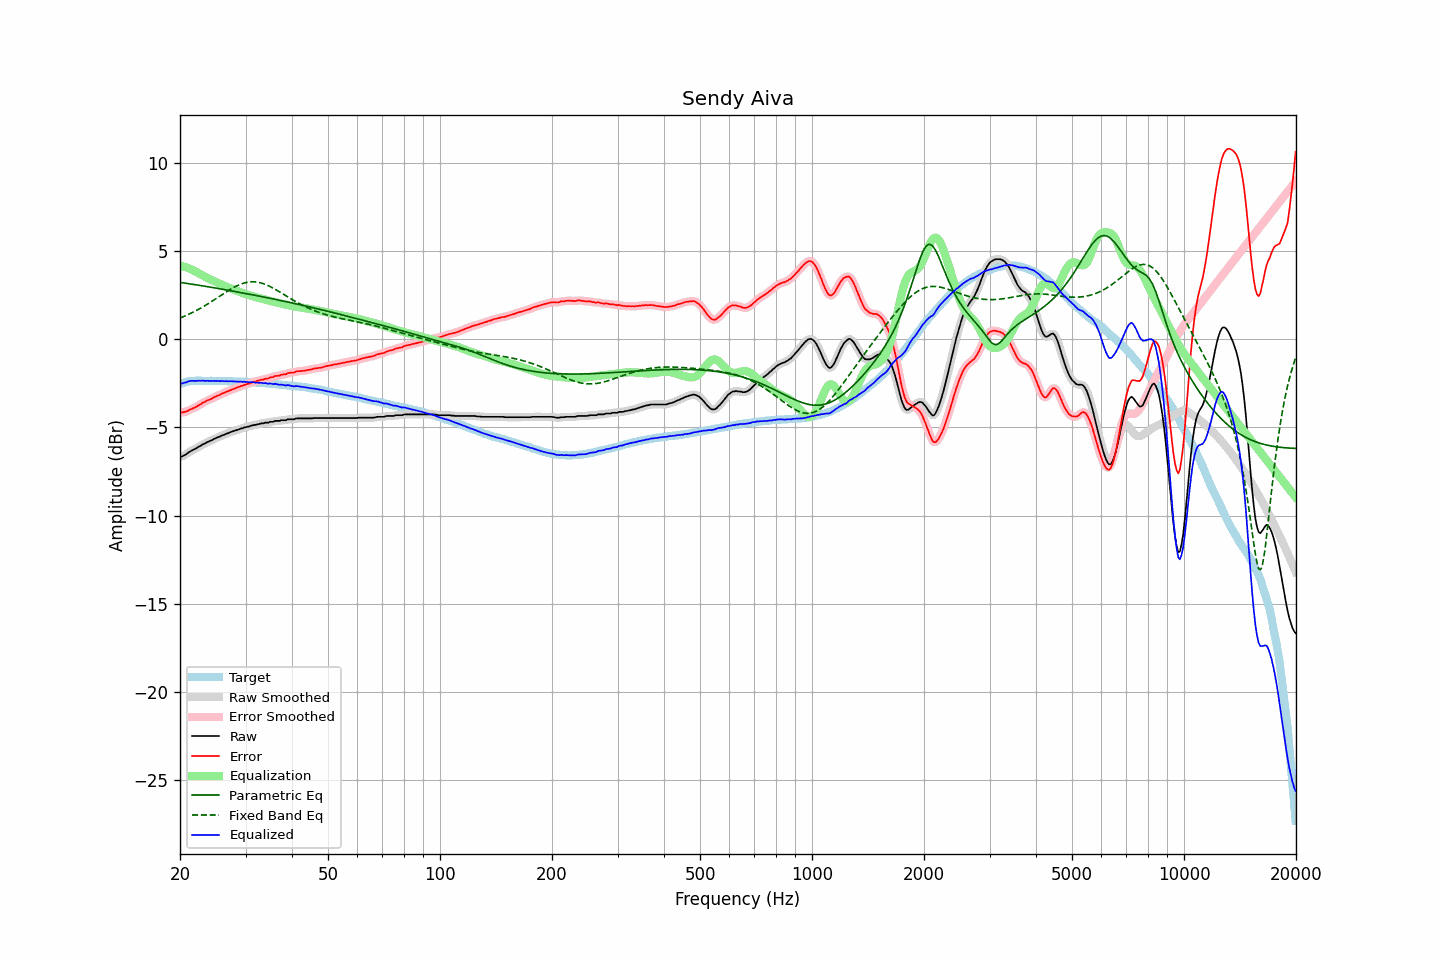

The file beside this chart, header and first rows:
frequency, raw, error, smoothed, error_smoothed, equalization, parametric_eq, fixed_band_eq, equalized_raw, equalized_smoothed, target
20.00, -6.67, -4.14, -6.68, -4.15, 4.17, 3.23, 1.21, -2.50, -2.51, -2.53
20.20, -6.66, -4.16, -6.65, -4.15, 4.15, 3.21, 1.24, -2.51, -2.50, -2.50
20.40, -6.61, -4.14, -6.61, -4.14, 4.13, 3.20, 1.28, -2.48, -2.48, -2.47
20.61, -6.56, -4.11, -6.57, -4.12, 4.10, 3.19, 1.32, -2.46, -2.46, -2.45
20.81, -6.52, -4.10, -6.51, -4.09, 4.08, 3.17, 1.36, -2.44, -2.43, -2.42
21.02, -6.44, -4.05, -6.45, -4.05, 4.04, 3.16, 1.40, -2.39, -2.40, -2.39
21.23, -6.38, -4.00, -6.38, -4.01, 4.01, 3.15, 1.44, -2.37, -2.37, -2.38
21.44, -6.33, -3.96, -6.33, -3.96, 3.97, 3.13, 1.49, -2.36, -2.36, -2.37
21.66, -6.28, -3.92, -6.28, -3.92, 3.92, 3.12, 1.53, -2.35, -2.36, -2.36
21.87, -6.24, -3.88, -6.23, -3.88, 3.88, 3.10, 1.58, -2.36, -2.36, -2.36
22.09, -6.19, -3.84, -6.18, -3.83, 3.83, 3.09, 1.62, -2.36, -2.36, -2.35
22.31, -6.13, -3.78, -6.13, -3.78, 3.78, 3.07, 1.67, -2.35, -2.36, -2.35
22.54, -6.08, -3.73, -6.08, -3.73, 3.72, 3.06, 1.72, -2.36, -2.35, -2.35
22.76, -6.03, -3.68, -6.02, -3.67, 3.67, 3.04, 1.77, -2.35, -2.35, -2.35
22.99, -5.97, -3.61, -5.98, -3.62, 3.62, 3.03, 1.82, -2.35, -2.35, -2.36
23.22, -5.93, -3.57, -5.93, -3.57, 3.57, 3.01, 1.88, -2.36, -2.35, -2.36
23.45, -5.89, -3.53, -5.88, -3.52, 3.53, 3.00, 1.93, -2.36, -2.36, -2.36
23.69, -5.83, -3.47, -5.84, -3.48, 3.48, 2.98, 1.99, -2.35, -2.36, -2.36
23.92, -5.80, -3.44, -5.80, -3.44, 3.43, 2.97, 2.05, -2.37, -2.36, -2.36
24.16, -5.75, -3.40, -5.75, -3.39, 3.39, 2.95, 2.10, -2.36, -2.36, -2.35
24.40, -5.72, -3.36, -5.71, -3.35, 3.35, 2.94, 2.16, -2.37, -2.36, -2.35
24.65, -5.66, -3.30, -5.67, -3.31, 3.31, 2.92, 2.22, -2.35, -2.36, -2.36
24.89, -5.63, -3.26, -5.62, -3.26, 3.26, 2.91, 2.28, -2.37, -2.36, -2.36
25.14, -5.58, -3.21, -5.58, -3.22, 3.22, 2.89, 2.34, -2.36, -2.36, -2.37
25.39, -5.55, -3.18, -5.55, -3.18, 3.18, 2.88, 2.40, -2.37, -2.37, -2.37
25.65, -5.51, -3.14, -5.50, -3.13, 3.14, 2.86, 2.46, -2.37, -2.37, -2.37
25.91, -5.46, -3.08, -5.47, -3.10, 3.09, 2.84, 2.52, -2.37, -2.37, -2.38
26.16, -5.43, -3.05, -5.43, -3.05, 3.05, 2.83, 2.58, -2.37, -2.37, -2.38
26.43, -5.40, -3.02, -5.39, -3.01, 3.02, 2.81, 2.64, -2.38, -2.38, -2.38
26.69, -5.35, -2.97, -5.36, -2.98, 2.98, 2.80, 2.70, -2.37, -2.38, -2.38
26.96, -5.33, -2.95, -5.32, -2.94, 2.94, 2.78, 2.76, -2.39, -2.38, -2.38
27.23, -5.28, -2.90, -5.28, -2.90, 2.90, 2.76, 2.81, -2.38, -2.38, -2.38
27.50, -5.25, -2.87, -5.25, -2.87, 2.87, 2.75, 2.87, -2.38, -2.38, -2.38
27.77, -5.22, -2.83, -5.22, -2.83, 2.83, 2.73, 2.92, -2.39, -2.39, -2.39
28.05, -5.19, -2.80, -5.19, -2.79, 2.79, 2.71, 2.97, -2.39, -2.39, -2.39
28.33, -5.16, -2.76, -5.16, -2.76, 2.76, 2.70, 3.01, -2.40, -2.40, -2.40
28.62, -5.13, -2.73, -5.13, -2.72, 2.72, 2.68, 3.06, -2.41, -2.40, -2.40
28.90, -5.10, -2.69, -5.10, -2.69, 2.69, 2.66, 3.10, -2.41, -2.41, -2.40
29.19, -5.06, -2.64, -5.07, -2.66, 2.66, 2.64, 3.13, -2.40, -2.41, -2.42
29.48, -5.05, -2.64, -5.04, -2.63, 2.63, 2.63, 3.17, -2.42, -2.41, -2.41
29.78, -5.00, -2.58, -5.01, -2.59, 2.60, 2.61, 3.19, -2.40, -2.41, -2.42
30.08, -4.99, -2.57, -4.99, -2.57, 2.56, 2.59, 3.22, -2.43, -2.42, -2.42
30.38, -4.96, -2.53, -4.96, -2.53, 2.53, 2.58, 3.24, -2.43, -2.43, -2.43
30.68, -4.95, -2.52, -4.94, -2.51, 2.50, 2.56, 3.25, -2.44, -2.44, -2.43
30.99, -4.91, -2.47, -4.91, -2.47, 2.48, 2.54, 3.26, -2.43, -2.44, -2.44
31.30, -4.89, -2.45, -4.89, -2.45, 2.45, 2.52, 3.26, -2.44, -2.44, -2.44
31.61, -4.86, -2.41, -4.86, -2.42, 2.42, 2.50, 3.26, -2.44, -2.45, -2.44
31.93, -4.86, -2.40, -4.85, -2.39, 2.39, 2.49, 3.25, -2.47, -2.46, -2.46
32.24, -4.82, -2.35, -4.83, -2.37, 2.37, 2.47, 3.24, -2.45, -2.46, -2.47
32.57, -4.82, -2.35, -4.81, -2.34, 2.34, 2.45, 3.22, -2.48, -2.47, -2.47
32.89, -4.78, -2.31, -4.79, -2.32, 2.32, 2.43, 3.20, -2.46, -2.47, -2.47
33.22, -4.77, -2.29, -4.77, -2.29, 2.29, 2.41, 3.18, -2.47, -2.48, -2.48
33.55, -4.77, -2.29, -4.75, -2.27, 2.27, 2.40, 3.15, -2.50, -2.48, -2.48
33.89, -4.73, -2.23, -4.75, -2.25, 2.25, 2.38, 3.11, -2.48, -2.50, -2.49
34.23, -4.73, -2.23, -4.73, -2.23, 2.22, 2.36, 3.08, -2.50, -2.50, -2.50
34.57, -4.73, -2.22, -4.71, -2.20, 2.20, 2.34, 3.04, -2.53, -2.51, -2.51
34.92, -4.68, -2.16, -4.70, -2.19, 2.18, 2.32, 2.99, -2.50, -2.52, -2.52
35.27, -4.68, -2.16, -4.68, -2.15, 2.15, 2.30, 2.94, -2.53, -2.53, -2.52
35.62, -4.68, -2.15, -4.66, -2.12, 2.13, 2.29, 2.90, -2.55, -2.53, -2.53
35.97, -4.63, -2.08, -4.65, -2.10, 2.11, 2.27, 2.85, -2.52, -2.54, -2.55
... 635 more rows
